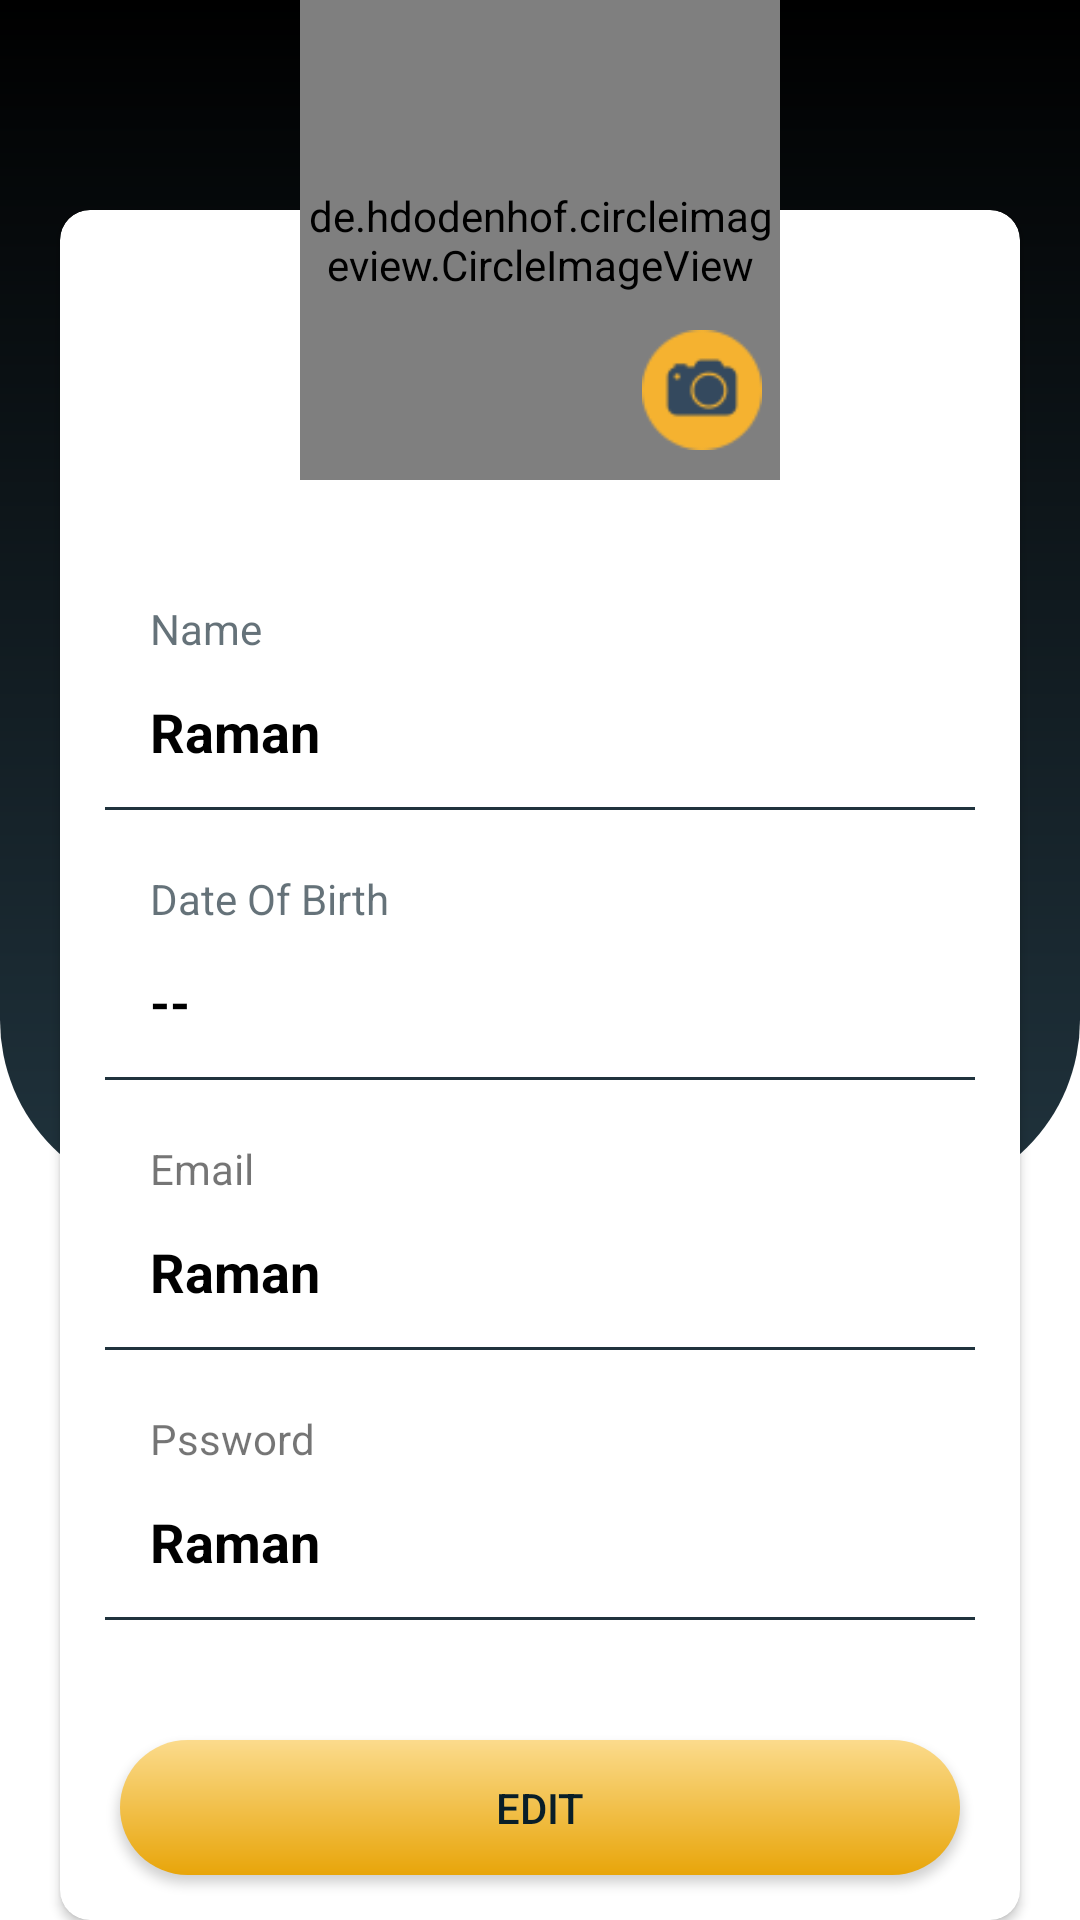

Layout XML and referenced resources for this Android screen:
<!-- AndroidManifest.xml: application theme Theme.Pizzaaa -->
<!-- res/layout/fragment_profile.xml -->
<?xml version="1.0" encoding="utf-8"?>
<RelativeLayout xmlns:android="http://schemas.android.com/apk/res/android"
    android:layout_width="match_parent"
    android:layout_height="match_parent"
    xmlns:app="http://schemas.android.com/apk/res-auto">

    <View
        android:layout_width="match_parent"
        android:layout_height="400dp"
        android:background="@drawable/bg_gradient" />


    <RelativeLayout
        android:layout_width="match_parent"
        android:layout_height="wrap_content"
        android:layout_alignParentBottom="true">

        <androidx.cardview.widget.CardView
            android:layout_width="match_parent"
            android:layout_height="wrap_content"
            android:layout_marginStart="20dp"
            android:layout_marginTop="70dp"
            android:layout_marginEnd="20dp"
            app:cardCornerRadius="10dp">

            <LinearLayout
                android:layout_width="match_parent"
                android:layout_height="wrap_content"
                android:layout_marginTop="130dp"
                android:orientation="vertical">

                <RelativeLayout
                    android:id="@+id/rlName"
                    android:layout_width="wrap_content"
                    android:layout_height="wrap_content"
                    android:layout_marginStart="20dp"
                    android:layout_marginEnd="20dp">

                    <TextView
                        android:id="@+id/tvNameHeading"
                        android:layout_width="wrap_content"
                        android:layout_height="wrap_content"
                        android:layout_marginStart="10dp"
                        android:textColor="@color/primary_light"
                        android:text="Name" />


                    <EditText
                        android:id="@+id/etName"
                        android:layout_width="match_parent"
                        android:layout_height="50dp"
                        android:layout_below="@+id/tvNameHeading"
                        android:background="@drawable/edit_text_border"
                        android:enabled="false"
                        android:paddingStart="10dp"
                        android:text="Raman"
                        android:textStyle="bold"
                        android:textColor="@color/black" />
                </RelativeLayout>


                <View
                    android:layout_width="match_parent"
                    android:layout_height="1dp"
                    android:layout_marginStart="15dp"
                    android:layout_marginEnd="15dp"
                    android:background="@color/purple_500" />

                <RelativeLayout
                    android:id="@+id/rlDob"
                    android:layout_width="wrap_content"
                    android:layout_height="wrap_content"
                    android:layout_marginStart="20dp"
                    android:layout_marginTop="20dp"
                    android:layout_marginEnd="20dp">

                    <TextView
                        android:id="@+id/tvDob"
                        android:layout_width="wrap_content"
                        android:layout_height="wrap_content"
                        android:layout_marginStart="10dp"
                        android:textColor="@color/primary_light"
                        android:text="Date Of Birth" />


                    <TextView
                        android:id="@+id/etDob"
                        android:layout_width="match_parent"
                        android:layout_height="50dp"
                        android:layout_below="@+id/tvDob"
                        android:background="@drawable/edit_text_border"
                        android:enabled="false"
                        android:gravity="center_vertical"
                        android:paddingStart="10dp"
                        android:text="--"
                        android:textStyle="bold"
                        android:textSize="17sp"
                        android:textColor="@color/black" />
                </RelativeLayout>

                <View
                    android:layout_width="match_parent"
                    android:layout_height="1dp"
                    android:layout_marginStart="15dp"
                    android:layout_marginEnd="15dp"
                    android:background="@color/purple_500" />

                <RelativeLayout
                    android:layout_width="wrap_content"
                    android:layout_height="wrap_content"
                    android:layout_marginStart="20dp"
                    android:layout_marginTop="20dp"
                    android:layout_marginEnd="20dp">

                    <TextView
                        android:id="@+id/tvEmail"
                        android:layout_width="wrap_content"
                        android:layout_height="wrap_content"
                        android:layout_marginStart="10dp"
                        android:text="Email" />


                    <EditText
                        android:id="@+id/etEmail"
                        android:layout_width="match_parent"
                        android:layout_height="50dp"
                        android:layout_below="@+id/tvEmail"
                        android:background="@drawable/edit_text_border"
                        android:enabled="false"
                        android:paddingStart="10dp"
                        android:text="Raman"
                        android:textStyle="bold"
                        android:textColor="@color/black" />
                </RelativeLayout>

                <View
                    android:layout_width="match_parent"
                    android:layout_height="1dp"
                    android:layout_marginStart="15dp"
                    android:layout_marginEnd="15dp"
                    android:background="@color/purple_500" />

                <RelativeLayout
                    android:layout_width="wrap_content"
                    android:layout_height="wrap_content"
                    android:layout_marginStart="20dp"
                    android:layout_marginTop="20dp"
                    android:layout_marginEnd="20dp">

                    <TextView
                        android:id="@+id/tvPassword"
                        android:layout_width="wrap_content"
                        android:layout_height="wrap_content"
                        android:layout_marginStart="10dp"
                        android:text="Pssword" />


                    <EditText
                        android:id="@+id/etPassword"
                        android:layout_width="match_parent"
                        android:layout_height="50dp"
                        android:layout_below="@+id/tvPassword"
                        android:background="@drawable/edit_text_border"
                        android:enabled="false"
                        android:paddingStart="10dp"
                        android:text="Raman"
                        android:inputType="number"
                        android:textColor="@color/black"
                        android:textStyle="bold" />
                </RelativeLayout>
                <View
                    android:layout_width="match_parent"
                    android:layout_height="1dp"
                    android:layout_marginStart="15dp"
                    android:layout_marginEnd="15dp"
                    android:background="@color/purple_500" />
                <androidx.appcompat.widget.AppCompatButton
                    android:id="@+id/btnEdit"
                    android:layout_width="match_parent"
                    android:layout_height="45dp"
                    android:layout_marginStart="20dp"
                    android:layout_marginTop="40dp"
                    android:layout_marginEnd="20dp"
                    android:layout_marginBottom="60dp"
                    android:text="Edit"
                    android:background="@drawable/btn_bg"
                    android:textColor="@color/purple_700" />


                <androidx.appcompat.widget.AppCompatButton
                    android:visibility="gone"
                    android:id="@+id/btnUpdate"
                    android:layout_width="match_parent"
                    android:layout_height="45dp"
                    android:layout_marginStart="20dp"
                    android:layout_marginTop="40dp"
                    android:layout_marginEnd="20dp"
                    android:layout_marginBottom="60dp"
                    android:text="Update"
                    android:background="@drawable/btn_bg"
                    android:textColor="@color/purple_700" />


            </LinearLayout>
        </androidx.cardview.widget.CardView>

        <RelativeLayout
            android:layout_width="160dp"
            android:layout_height="160dp"
            android:layout_centerHorizontal="true"
            android:elevation="20dp">

            <de.hdodenhof.circleimageview.CircleImageView xmlns:app="http://schemas.android.com/apk/res-auto"
                android:id="@+id/profile_image"
                android:layout_width="160dp"
                android:layout_height="160dp"
                app:civ_border_width="4dp"
                app:civ_border_color="@color/white"
                android:src="@drawable/user_img1" />

            <ImageView
                android:id="@+id/imgEditDP"
                android:layout_width="40dp"
                android:layout_height="40dp"
                android:layout_alignParentEnd="true"
                android:layout_marginTop="110dp"
                android:layout_marginEnd="6dp"
                android:src="@drawable/ic_camera3" />
        </RelativeLayout>

    </RelativeLayout>
    

    <androidx.coordinatorlayout.widget.CoordinatorLayout
        android:layout_width="match_parent"
        android:layout_height="wrap_content"
        android:id="@+id/cl"
        android:layout_alignParentTop="true"
        android:background="@android:color/transparent">
    </androidx.coordinatorlayout.widget.CoordinatorLayout>

</RelativeLayout>
<!-- resources referenced by this layout -->
<resources>
  <color name="black">#FF000000</color>
  <color name="primary_light">#B020333D</color>
  <color name="purple_500">#20333d</color>
  <color name="purple_700">#091e28</color>
  <color name="white">#FFFFFFFF</color>
  <!-- drawable bg_gradient (drawable) -->
  <?xml version="1.0" encoding="utf-8"?>
  <shape xmlns:android="http://schemas.android.com/apk/res/android">
      <gradient
          android:type="linear"
          android:angle="90"
          android:startColor="@color/purple_500"
          android:endColor="@color/black" />
  
      <corners android:bottomLeftRadius="60dp"
          android:bottomRightRadius="60dp"/>
  </shape>
  <!-- drawable btn_bg (drawable) -->
  <?xml version="1.0" encoding="utf-8"?>
  <shape xmlns:android="http://schemas.android.com/apk/res/android"
      android:shape="rectangle">
      <gradient
          android:type="linear"
          android:angle="50"
          android:startColor="@color/amberLight"
          android:endColor="@color/amberDark" />
      <corners android:bottomLeftRadius="30dp"
          android:bottomRightRadius="30dp"
          android:topRightRadius="30dp"
          android:topLeftRadius="30dp"/>
  
  
  </shape>
  <!-- drawable edit_text_border (drawable) -->
  <?xml version="1.0" encoding="utf-8"?>
  <shape
      xmlns:android="http://schemas.android.com/apk/res/android"
      android:shape="rectangle">
      <solid
          android:color="@android:color/transparent"/>
  
      <corners
          android:bottomRightRadius="5dp"
          android:bottomLeftRadius="5dp"
          android:topLeftRadius="5dp"
          android:topRightRadius="5dp"/>
      <stroke
          android:color="@color/whiteTrans"
          android:width="0.5dp"/>
  </shape>
  <!-- drawable ic_camera3: png bitmap (drawable, 1966 bytes) -->
  <style name="Theme.Pizzaaa" parent="Theme.MaterialComponents.DayNight.DarkActionBar">
          
          <item name="colorPrimary">@color/purple_500</item>
          <item name="colorPrimaryVariant">@color/purple_700</item>
          <item name="colorOnPrimary">@color/white</item>
          
          <item name="colorSecondary">@color/teal_200</item>
          <item name="colorSecondaryVariant">@color/teal_700</item>
          <item name="colorOnSecondary">@color/black</item>
          
          <item name="android:statusBarColor" tools:targetApi="l">?attr/colorPrimaryVariant</item>
  
  
      </style>
  <color name="amberLight">#FBDB8C</color>
  <color name="amberDark">#E8A50A</color>
  <color name="whiteTrans">#9EFFFFFF</color>
  <color name="teal_200">#20333d</color>
  <color name="teal_700">#20333d</color>
</resources>
